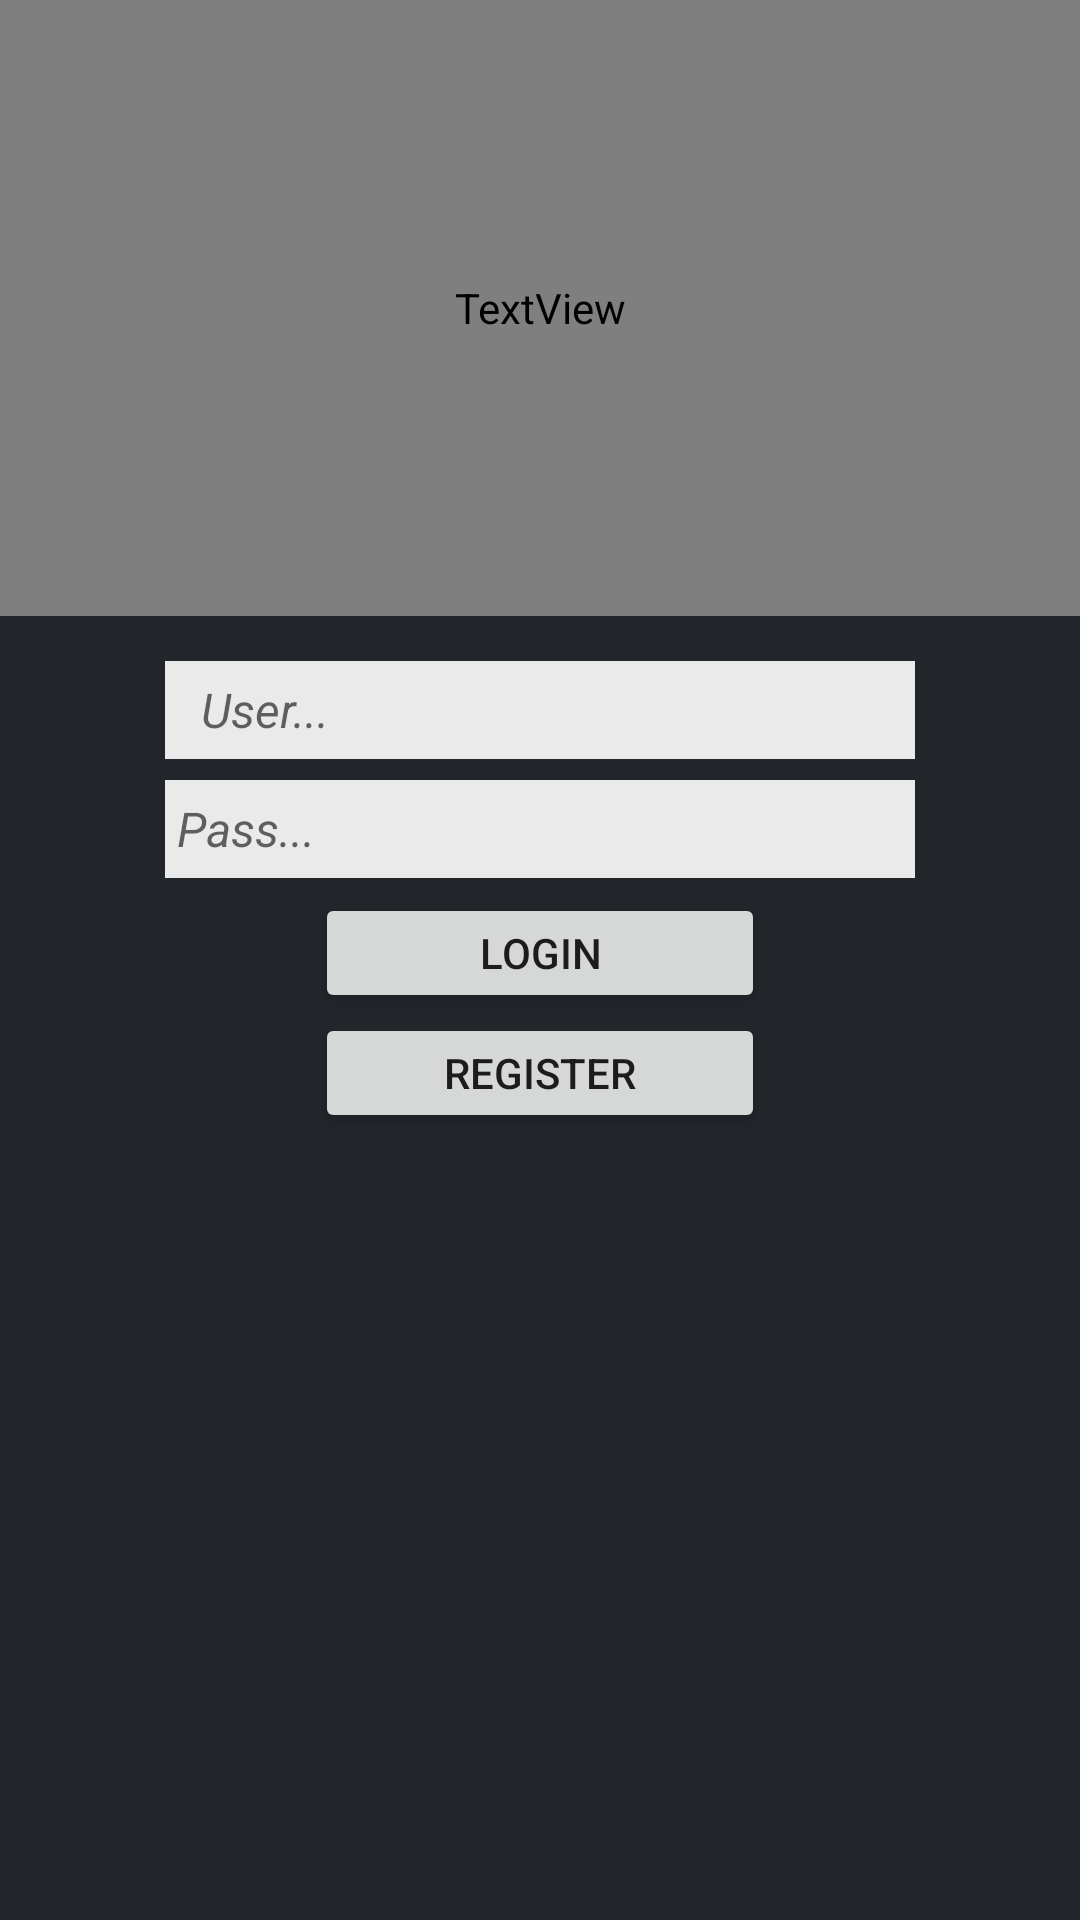

Android layout source for this screen:
<!-- AndroidManifest.xml: application theme AppTheme.NoActionBar -->
<!-- res/layout/fragment_rest.xml -->
<RelativeLayout xmlns:android="http://schemas.android.com/apk/res/android"
    xmlns:tools="http://schemas.android.com/tools"
    android:layout_width="match_parent"
    android:layout_height="match_parent"
    tools:context="com.example.administrator.test.fragments.RESTFragment"
    android:background="#22262b">


    <LinearLayout
        android:layout_width="match_parent"
        android:layout_height="match_parent"
        android:orientation="vertical">

        <TextView
            android:layout_width="match_parent"
            android:layout_height="0dp"
            android:id="@+id/loginLabel"
            android:text="LOGIN"
            android:textColor="@color/mdtp_white"
            android:gravity="center|bottom"
            android:textSize="20dp"
            android:layout_weight="0.8"
            android:textAlignment="center"
            android:layout_marginBottom="15dp"
            android:layout_above="@+id/tv_result"/>

        <EditText
            android:layout_width="250dp"
            android:layout_height="20dp"
            android:layout_weight="0.05"
            android:hint="   User..."
            android:textSize="16dp"
            android:textStyle="italic"
            android:layout_gravity="center"
            android:textColor="@color/dark_grey"
            android:background="#EAEAEA"
            android:id="@+id/et_user"
            android:layout_marginBottom="7dp"/>

        <EditText
            android:layout_width="250dp"
            android:layout_height="20dp"
            android:layout_weight="0.05"
            android:hint=" Pass..."
            android:inputType="textPassword"
            android:textSize="16dp"
            android:id="@+id/et_password"
            android:textStyle="italic"
            android:layout_gravity="center"
            android:textColor="@color/dark_grey"
            android:background="#EAEAEA"
            android:layout_marginBottom="5dp"/>

        <Button
            android:layout_alignParentBottom="true"
            android:layout_width="150dp"
            android:layout_height="40dp"
            android:layout_gravity="center"
            android:text="Login"
            android:id="@+id/bt_Login"
            android:layout_weight="0" />

        <Button
            android:layout_alignParentBottom="true"
            android:layout_width="150dp"
            android:layout_height="40dp"
            android:layout_gravity="center"
            android:text="Register"
            android:id="@+id/bt_Register"
            android:layout_weight="0"
            android:layout_marginBottom="5dp"/>



        <TextView
            android:layout_width="match_parent"
            android:layout_height="0dp"
            android:id="@+id/tv_result"
            android:layout_weight="1"/>

    </LinearLayout>





</RelativeLayout>
<!-- resources referenced by this layout -->
<resources>
  <color name="dark_grey">#000000</color>
  <style name="AppTheme.NoActionBar">
          <item name="windowActionBar">false</item>
          <item name="windowNoTitle">true</item>
      </style>
</resources>
